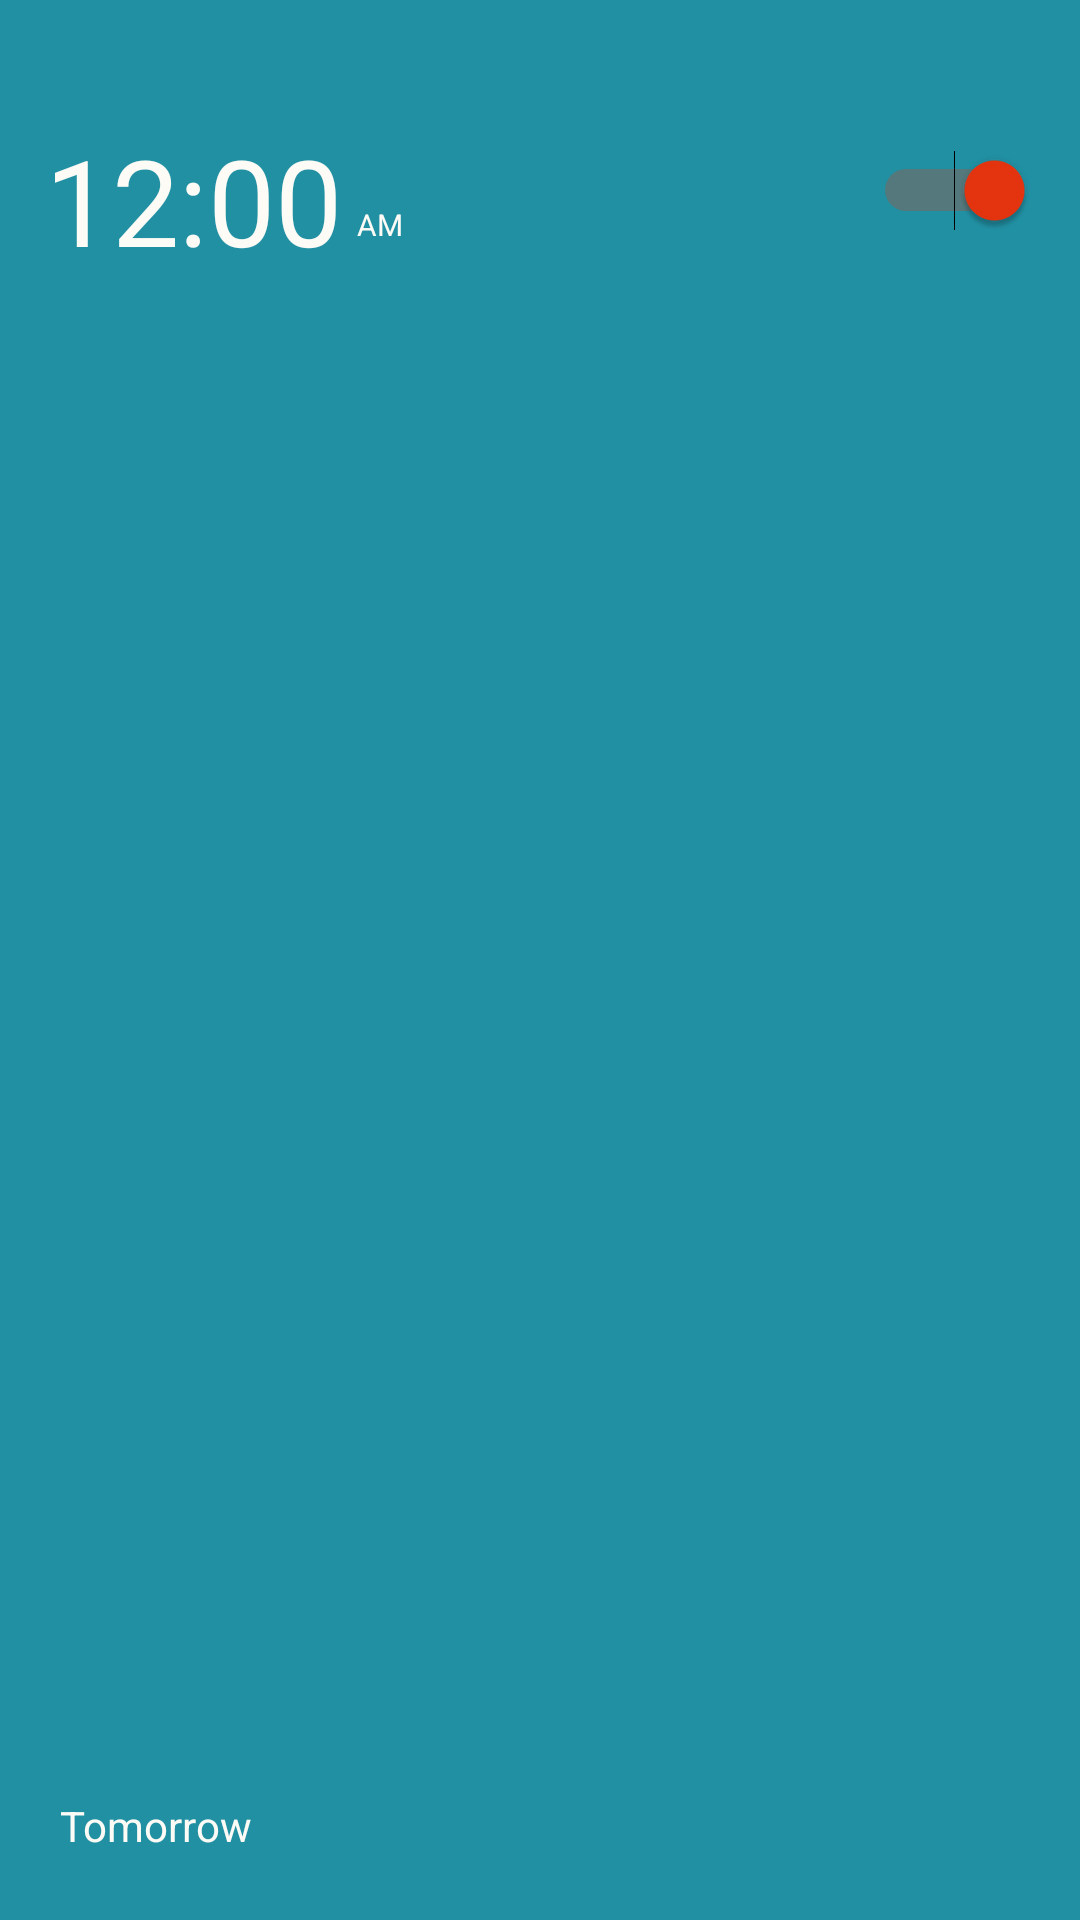

Layout XML and referenced resources for this Android screen:
<!-- AndroidManifest.xml: application theme BebopAppTheme -->
<!-- res/layout/alarm_list_item.xml -->
<?xml version="1.0" encoding="utf-8"?>
<RelativeLayout xmlns:android="http://schemas.android.com/apk/res/android"
    android:id="@+id/alarm_item_container"
    android:layout_width="match_parent"
    android:layout_height="150dp"
    android:background="@color/bebop_primary">

    <TextView
        android:id="@+id/time_text"
        android:layout_width="wrap_content"
        android:layout_height="match_parent"
        android:paddingStart="15dp"
        android:paddingEnd="5dp"
        android:text="12:00"
        android:textStyle="normal"
        android:textColor="@color/bebop_white"
        android:textSize="40dp"
        android:layout_marginTop="40dp"/>

    <TextView
        android:id="@+id/ampm_text"
        android:layout_toEndOf="@+id/time_text"
        android:layout_marginTop="50dp"
        android:layout_width="wrap_content"
        android:layout_height="match_parent"
        android:paddingTop="18dp"
        android:text="@string/am"
        android:textStyle="normal"
        android:textColor="@color/bebop_white"
        android:textSize="10dp"/>

    <Switch
        android:id="@+id/alarm_state_switch"
        android:layout_width="wrap_content"
        android:layout_height="wrap_content"
        android:layout_marginEnd="15dp"
        android:layout_marginTop="50dp"
        android:layout_alignParentEnd="true"
        android:checked="true" />

    <RelativeLayout
        android:id="@+id/expander"
        android:layout_width="match_parent"
        android:layout_height="40dp"
        android:layout_above="@+id/alarm_divider">

        <TextView
            android:id="@+id/alarm_dow"
            android:layout_width="wrap_content"
            android:layout_height="match_parent"
            android:text="@string/tomorrow"
            android:textColor="@color/bebop_white"
            android:paddingStart="20dp"/>

        <ImageView
            android:layout_width="24dp"
            android:layout_height="24dp"
            android:layout_marginEnd="20dp"
            android:layout_alignParentEnd="true"
            android:src="@drawable/ic_keyboard_arrow_down_white_24dp"/>

    </RelativeLayout>
    
    <View
        android:id="@+id/alarm_divider"
        android:layout_width="match_parent"
        android:layout_height="1dp"
        android:layout_alignParentBottom="true"
        android:background="@color/bebop_primary_light"
        android:layout_marginStart="20dp"
        android:layout_marginEnd="20dp"/>

</RelativeLayout>
<!-- resources referenced by this layout -->
<resources>
  <color name="bebop_primary">#2190A3</color>
  <color name="bebop_white">#FCFBF6</color>
  <string name="am">AM</string>
  <string name="tomorrow">Tomorrow</string>
  <style name="BebopAppTheme" parent="Theme.AppCompat.Light.NoActionBar">
          <item name="windowActionBar">false</item>
  
          <item name="colorPrimary">@color/bebop_primary</item>
          <item name="colorPrimaryDark">@color/bebop_primary_dark</item>
          <item name="colorAccent">@color/bebop_accent_primary</item>
      </style>
  <color name="bebop_primary_dark">#1A7D92</color>
  <color name="bebop_accent_primary">#E8340F</color>
</resources>
